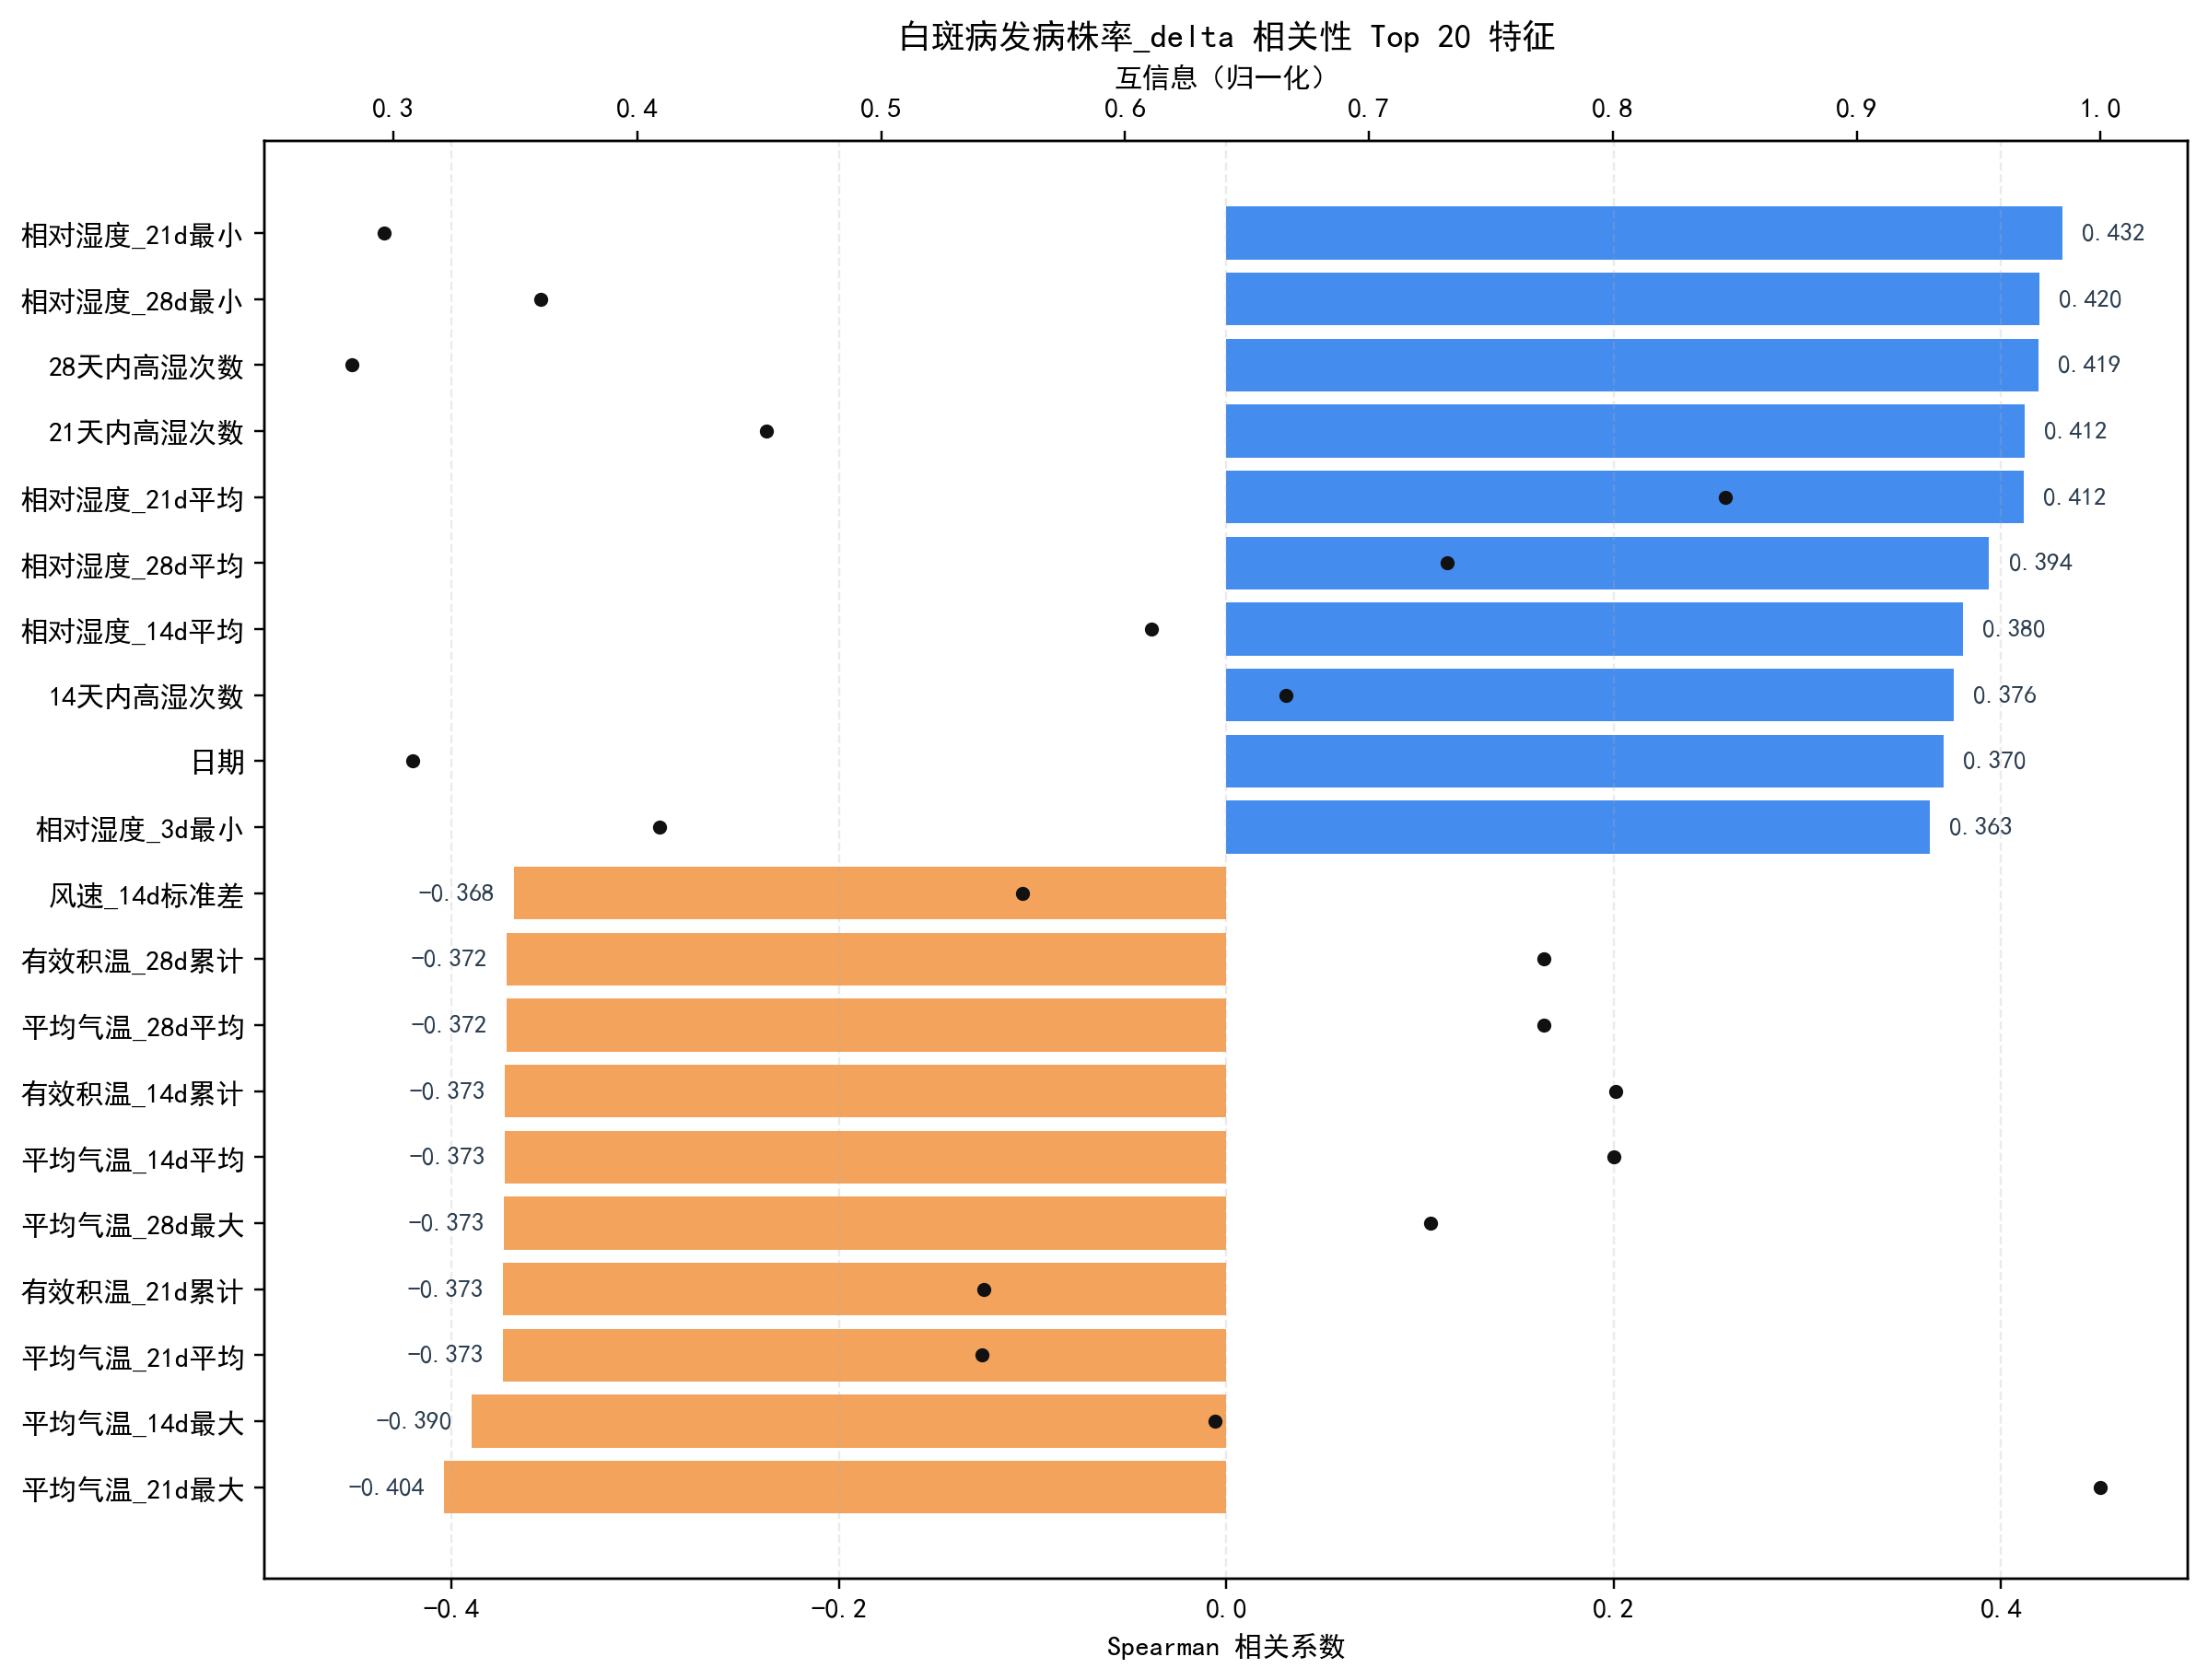

The table this chart was drawn from, first rows:
feature, spearman, abs_spearman, mutual_info, mutual_info_norm
relative_humidity_21d_min, 0.4318, 0.4318, 0.04199, 0.2961
relative_humidity_28d_min, 0.4197, 0.4197, 0.05112, 0.3605
high_humidity_28d_count, 0.4192, 0.4192, 0.04014, 0.2831
high_humidity_21d_count, 0.4122, 0.4122, 0.06424, 0.453
relative_humidity_21d_mean, 0.4119, 0.4119, 0.12, 0.8463
temp_avg_c_21d_max, -0.4041, 0.4041, 0.1418, 1.0
relative_humidity_28d_mean, 0.3939, 0.3939, 0.1038, 0.7321
temp_avg_c_14d_max, -0.3898, 0.3898, 0.09031, 0.6368
relative_humidity_14d_mean, 0.3804, 0.3804, 0.08664, 0.6109
high_humidity_14d_count, 0.3756, 0.3756, 0.09444, 0.666
temp_avg_c_21d_mean, -0.3733, 0.3733, 0.07675, 0.5412
gdd_21d_sum, -0.3733, 0.3733, 0.07686, 0.542
temp_avg_c_28d_max, -0.373, 0.373, 0.1029, 0.7253
gdd_14d_sum, -0.3726, 0.3726, 0.1136, 0.8011
temp_avg_c_14d_mean, -0.3726, 0.3726, 0.1135, 0.8003
gdd_28d_sum, -0.3718, 0.3718, 0.1094, 0.7717
temp_avg_c_28d_mean, -0.3718, 0.3718, 0.1094, 0.7717
日期, 0.3701, 0.3701, 0.04364, 0.3077
wind_avg_14d_std, -0.368, 0.368, 0.07913, 0.558
relative_humidity_3d_min, 0.363, 0.363, 0.05802, 0.4091
